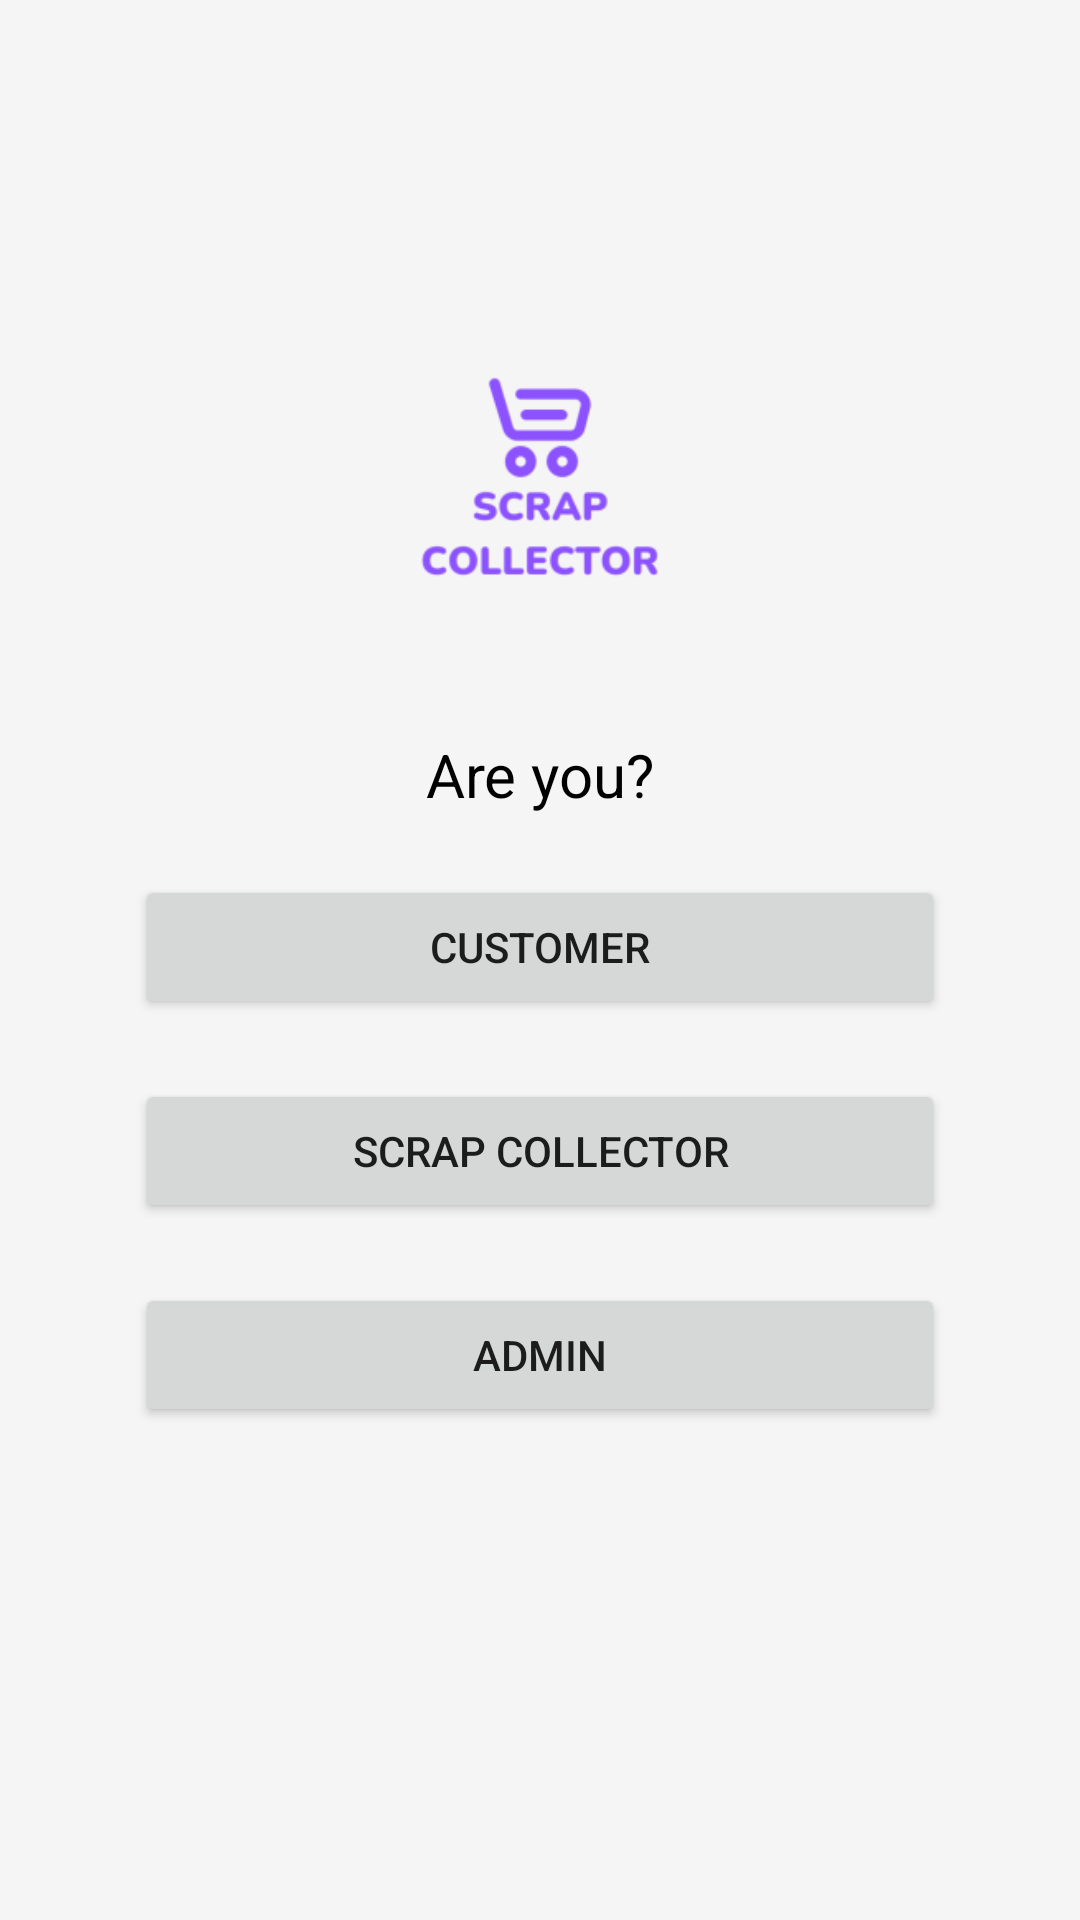

Here is an Android app screen rendered from its layout file. Give the layout XML and the strings, colors and styles it references.
<!-- AndroidManifest.xml: application theme Theme.Scrapcollector_v1 -->
<!-- res/layout/activity_welcome.xml -->
<?xml version="1.0" encoding="utf-8"?>
<LinearLayout
    xmlns:android="http://schemas.android.com/apk/res/android"
    xmlns:app="http://schemas.android.com/apk/res-auto"
    xmlns:tools="http://schemas.android.com/tools"
    android:layout_width="match_parent"
    android:layout_height="match_parent"
    android:gravity="center"
    android:background="@color/smokewhite"
    tools:context=".Welcome"
    android:orientation="vertical">

        <ImageView
            android:id="@+id/imageView"
            android:layout_width="178dp"
            android:layout_height="180dp"
            android:layout_marginTop="-100dp"
            app:srcCompat="@mipmap/ic_launcher_foreground" />

        <TextView
            android:id="@+id/textView"
            android:layout_width="270dp"
            android:layout_height="wrap_content"
            android:text="Are you?"
            android:textAlignment="center"
            android:textColor="@color/black"

            android:textSize="20dp" />

        <Button android:id="@+id/btnCustomer"
            android:layout_width="270dp"
            android:layout_marginTop="20dp"
            android:layout_height="wrap_content"
            android:text="Customer"
            />

        <Button android:id="@+id/btnScrapCollector"
            android:layout_width="270dp"
            android:layout_marginTop="20dp"
            android:layout_height="wrap_content"
            android:text="Scrap Collector"/>

        <Button android:id="@+id/btnAdmin"
            android:layout_width="270dp"
            android:layout_marginTop="20dp"
            android:layout_height="wrap_content"
            android:text="Admin"/>




</LinearLayout>
<!-- resources referenced by this layout -->
<resources>
  <color name="black">#FF000000</color>
  <color name="smokewhite">#F5F5F5</color>
  <!-- mipmap ic_launcher_foreground: png bitmap (mipmap-hdpi, 2969 bytes) -->
  <style name="Theme.Scrapcollector_v1" parent="Theme.MaterialComponents.DayNight.DarkActionBar">
          
          <item name="colorPrimary">@color/purple_500</item>
          <item name="colorPrimaryVariant">@color/purple_700</item>
          <item name="colorOnPrimary">@color/white</item>
          
          <item name="colorSecondary">@color/teal_200</item>
          <item name="colorSecondaryVariant">@color/teal_700</item>
          <item name="colorOnSecondary">@color/black</item>
          
          <item name="android:statusBarColor" tools:targetApi="l">?attr/colorPrimaryVariant</item>
          
      </style>
  <color name="purple_500">#FF6200EE</color>
  <color name="purple_700">#FF3700B3</color>
  <color name="white">#FFFFFFFF</color>
  <color name="teal_200">#FF03DAC5</color>
  <color name="teal_700">#FF018786</color>
</resources>
